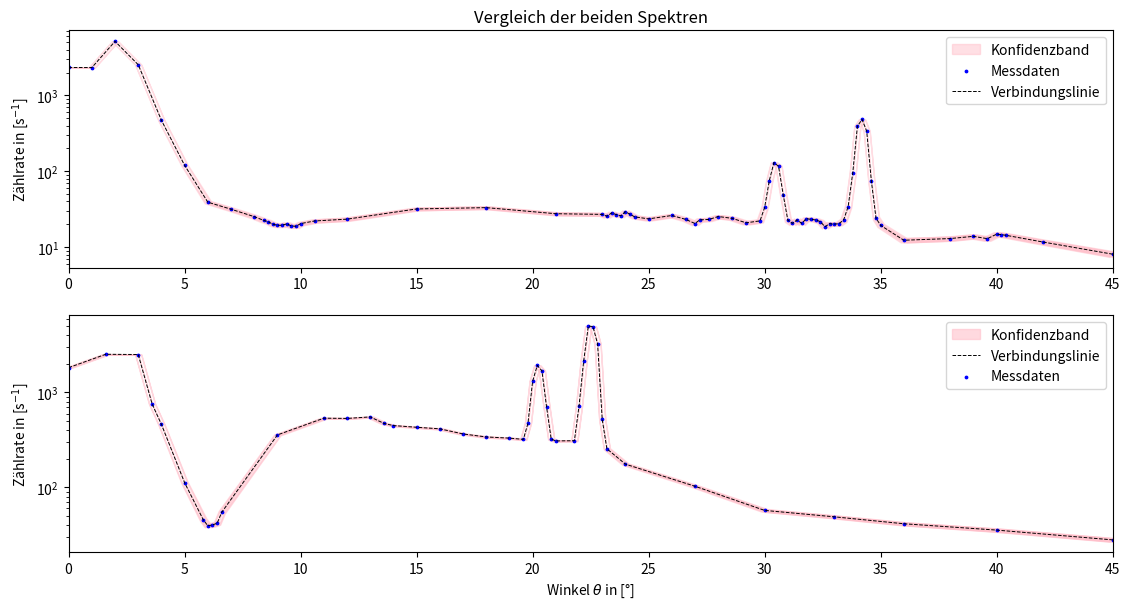

The matplotlib source for this figure:
import numpy as np
from matplotlib import pyplot as plt

import math

voltage = 25e3
time_span = 20
LiF_d = 201.38 * 1e-12

background_rate = 62 / 180


angles = np.array([0, 1.6, 3, 3.6, 4, 5, 5.8, 6, 6.2, 6.4, 6.6, 9, 11, 12, 13, 13.6, 14, 15, 16, 17, 18, 19,
                   19.6, 19.8, 20, 20.2, 20.4, 20.6, 20.8, 21, 21.8, 22, 22.2, 22.4, 22.6, 22.8, 23, 23.2, 24,
                   27, 30, 33, 36, 40, 45])

counts = np.array([36507, 50485, 50194, 15097, 9206, 2240, 917, 789, 806, 839, 1096, 7147, 10720, 10657, 11052,
                   9428, 8963, 8600, 8282, 7315, 6800, 6610, 6412, 9519, 26318, 38514, 33840, 14123, 6458, 6180,
                   6205, 14428, 42882, 100030, 98909, 64986, 10395, 5106, 3518, 2057, 1146, 981, 829, 711,
                   561]) - background_rate

# new_index = 6.2
# counts_index = np.where(new_index == angles)[0][0]
# print('write between', counts[counts_index-1], 'and', counts[counts_index])

# 30.5 ---> 2549

angles2 = np.array([0, 1, 2, 3, 4, 5, 6, 7, 8, 8.4, 8.6, 8.8, 9, 9.2, 9.4, 9.6, 9.8, 10, 10.6, 12, 15, 18, 21,
                    23, 23.2, 23.4, 23.6, 23.8, 24, 24.2, 24.4, 25, 26, 26.6, 27, 27.2, 27.6, 28, 28.6, 29.2,
                    29.8, 30, 30.2, 30.4, 30.6, 30.8, 31, 31.2, 31.4, 31.6, 31.8, 32, 32.2, 32.4, 32.6, 32.8,
                    33, 33.2, 33.4, 33.6, 33.8, 34, 34.2, 34.4, 34.6, 34.8, 35, 36, 38, 39, 39.6, 40, 40.2,
                    40.4, 42, 45])

counts2 = np.array([46624, 46533, 103119, 50685, 9374, 2393, 783, 633, 505, 452, 433, 402, 389, 389, 406, 381,
                    377, 409, 443, 468, 638, 664, 552, 541, 512, 564, 539, 518, 587, 542, 502, 472, 523, 465,
                    410, 458, 464, 507, 480, 419, 444, 668, 1498, 2604, 2327, 983, 453, 412, 457, 412, 475,
                    466, 457, 435, 372, 408, 402, 409, 453, 686, 1925, 7887, 9629, 6733, 1496, 483, 388, 247,
                    260, 278, 259, 297, 293, 287, 234, 162]) - background_rate

new_index2 = 9.2
counts_index2 = np.where(new_index2 == angles2)[0][0]

print('write between', counts2[counts_index2 - 1], 'and', counts2[counts_index2])

angles_in_radians = angles * np.pi / 180
angles_in_radians2 = angles2 * np.pi / 180
lambdas = 2 * LiF_d * np.sin(angles_in_radians)
upper_lambda = 2 * LiF_d * np.sin(angles_in_radians + 0.13 * np.pi / 180)
lower_lambda = 2 * LiF_d * np.sin(angles_in_radians - 0.13 * np.pi / 180)
lambdas2 = 2 * LiF_d * np.sin(angles_in_radians2)
upper_lambda2 = 2 * LiF_d * np.sin(angles_in_radians2 + 0.13 * np.pi / 180)
lower_lambda2 = 2 * LiF_d * np.sin(angles_in_radians2 - 0.13 * np.pi / 180)

# factor for d:  * 0.685e12


def getErrors(_counts):
    background_rate_error = np.sqrt(62 / (20 * 180))
    rate_err = np.sqrt(_counts) / time_span
    combined_rate_error = np.sqrt(rate_err ** 2 + background_rate_error ** 2)
    return combined_rate_error


def error_on_lambda(delta_d, d, delta_theta, theta):
    # Convert theta from degrees to radians
    theta_rad = math.radians(theta)
    delta_theta_rad = math.radians(delta_theta)

    # Calculate the partial derivatives
    d_lambda_d_d = 2 * math.sin(theta_rad)
    d_lambda_d_theta = 2 * d * math.cos(theta_rad)

    # Propagate the errors using Gaussian error propagation formula
    delta_lambda = math.sqrt((d_lambda_d_d * delta_d)**2 + (d_lambda_d_theta * delta_theta_rad)**2)

    _lambda = 2 * d * math.sin(theta_rad)

    return _lambda, delta_lambda


def errorOnK(theta_min, theta_max):

    K1, delK1 = error_on_lambda(1e-12, LiF_d, 0.13, theta_min)
    K2, delK2 = error_on_lambda(1e-12, LiF_d, 0.13, theta_max)

    mean = (K1 + K2) / 2

    del_mean = np.sqrt(delK1 ** 2 + delK2 ** 2)

    return mean, del_mean


lambda_gr, delta_lambda_gr = error_on_lambda(1e-12, LiF_d, 0.67, 6.135)
print('M1) lambda_gr = (', round(lambda_gr * 1e12, 3), '+-', round(delta_lambda_gr * 1e12, 3), ') pm')

lambda_gr2, delta_lambda_gr2 = error_on_lambda(1e-12, LiF_d, 1.43, 9.52)
print('M2) lambda_gr = (', round(lambda_gr2 * 1e12, 3), '+-', round(delta_lambda_gr2 * 1e12, 3), ') pm')

K_beta_l, delta_K_beta_l = error_on_lambda(1e-12, LiF_d, 0.13, 19.6)
print('M1) K_beta_l = (', round(K_beta_l * 1e12, 3), '+-', round(delta_K_beta_l * 1e12, 3), ') pm')

K_beta_r, delta_K_beta_r = error_on_lambda(1e-12, LiF_d, 0.13, 20.83)
print('M1) K_beta_r = (', round(K_beta_r * 1e12, 3), '+-', round(delta_K_beta_r * 1e12, 3), ') pm')

K_alpha_l, delta_K_alpha_l = error_on_lambda(1e-12, LiF_d, 0.13, 21.8)
print('M1) K_beta_r = (', round(K_alpha_l * 1e12, 3), '+-', round(delta_K_alpha_l * 1e12, 3), ') pm')

K_alpha_r, delta_K_alpha_r = error_on_lambda(1e-12, LiF_d, 0.13, 23.15)
print('M1) K_beta_r = (', round(K_alpha_r * 1e12, 3), '+-', round(delta_K_alpha_r * 1e12, 3), ') pm')

K_beta, delta_K_beta = errorOnK(19.6, 20.83)
print('\nM1) K_beta_r = (', round(K_beta * 1e12, 3), '+-', round(delta_K_beta * 1e12, 3), ') pm\n')

K_alpha, delta_K_alpha = errorOnK(21.8, 23.15)
print('M1) K_beta_r = (', round(K_alpha * 1e12, 3), '+-', round(delta_K_alpha * 1e12, 3), ') pm\n')

K_beta_l2, delta_K_beta_l2 = error_on_lambda(1e-12, LiF_d, 0.13, 29.8)
print('M2) K_beta_l = (', round(K_beta_l2 * 1e12, 3), '+-', round(delta_K_beta_l2 * 1e12, 3), ') pm')

K_beta_r2, delta_K_beta_r2 = error_on_lambda(1e-12, LiF_d, 0.13, 31.04)
print('M1) K_beta_r = (', round(K_beta_r2 * 1e12, 3), '+-', round(delta_K_beta_r2 * 1e12, 3), ') pm')

K_alpha_l2, delta_K_alpha_l2 = error_on_lambda(1e-12, LiF_d, 0.13, 33.4)
print('M1) K_beta_r = (', round(K_alpha_l2 * 1e12, 3), '+-', round(delta_K_alpha_l2 * 1e12, 3), ') pm')

K_alpha_r2, delta_K_alpha_r2 = error_on_lambda(1e-12, LiF_d, 0.13, 34.84)
print('M1) K_beta_r = (', round(K_alpha_r2 * 1e12, 3), '+-', round(delta_K_alpha_r2 * 1e12, 3), ') pm')

K_beta2, delta_K_beta2 = errorOnK(29.8, 31.04)
print('\nM1) K_beta_r = (', round(K_beta2 * 1e12, 3), '+-', round(delta_K_beta2 * 1e12, 3), ') pm\n')

K_alpha2, delta_K_alpha2 = errorOnK(33.4, 34.84)
print('M1) K_beta_r = (', round(K_alpha2 * 1e12, 3), '+-', round(delta_K_alpha2 * 1e12, 3), ') pm\n')


rate = counts / time_span
rate_error = getErrors(counts)

rate2 = counts2 / time_span
rate2_error = getErrors(counts2)

upper1 = rate + rate_error
lower1 = rate - rate_error

upper2 = rate2 + rate2_error
lower2 = rate2 - rate2_error


if len(angles2) == len(counts2):
    plt.figure(figsize=(12, 6))

    plt.subplot(2, 1, 1)

    plt.title('Vergleich der beiden Spektren')
    # plt.xlabel(r'Winkel $\theta$ in [°]')
    plt.ylabel(r'Zählrate in [s$^{-1}$]')

    plt.fill_between(angles2, upper2, lower2, where=upper2 >= lower2, interpolate=True, color='pink',
                     alpha=0.5)
    plt.fill_between(angles2 + 0.13, upper2, lower2, where=upper2 >= lower2, interpolate=True, color='pink',
                     alpha=0.5)
    plt.fill_between(angles2 - 0.13, upper2, lower2, where=upper2 >= lower2, interpolate=True, color='pink',
                     alpha=0.5, label='Konfidenzband')
    # plt.errorbar(angles2, rate2, xerr=np.zeros(len(angles2)) + 0.13, fmt='none', capsize=3,
    #              capthick=0.6, elinewidth=0.6, ecolor='black')
    plt.scatter(angles2, rate2, marker='o', s=3, c='b', label='Messdaten')
    plt.semilogy(angles2, rate2, lw=0.7, ls='--', c='black', label='Verbindungslinie')
    # plt.xlim(130, 180)
    plt.xlim(0, 45)
    plt.legend()

    plt.subplot(2, 1, 2)

    plt.xlabel(r'Winkel $\theta$ in [°]')
    plt.ylabel(r'Zählrate in [s$^{-1}$]')

    plt.fill_between(angles, upper1, lower1, where=upper1 >= lower1, interpolate=True, color='pink',
                     alpha=0.6)
    plt.fill_between(angles + 0.13, upper1, lower1, where=upper1 >= lower1, interpolate=True, color='pink',
                     alpha=0.6)
    plt.fill_between(angles - 0.13, upper1, lower1, where=upper1 >= lower1, interpolate=True, color='pink',
                     alpha=0.6, label='Konfidenzband')

    plt.semilogy(angles, rate, lw=0.7, ls='--', c='black', label='Verbindungslinie')
    # plt.errorbar(angles, rate, xerr=np.zeros(len(angles)) + 0.13, fmt='none', capsize=3,
    #              capthick=0.6, elinewidth=0.6, ecolor='black')
    plt.scatter(angles, rate, marker='o', s=3, c='b', label='Messdaten')
    plt.xlim(0, 45)
    # plt.xlim(130, 180)

    plt.subplots_adjust(top=0.95, bottom=0.08, left=0.08, right=0.95)
    plt.legend()
    plt.savefig('Spektrum_vergleich.png', dpi=300)

    plt.show()
